Run: headless pygame with SDL's dummy video driver; simulated clock (each Clock.tick advances the game by its frame time, no real sleeping); random seed 0; keys injected as events and as key.get_pressed() state; mouse plan: one left click at the window centre at the start of phase 2, then a move to the lower-right quarter at the start of phase 3.
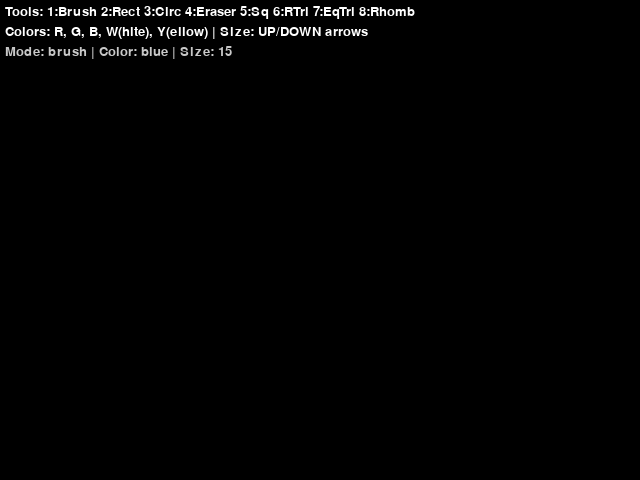
Frame 1 of 4 · flips 1–60 · no input
Frame 2 of 4 · flips 61–180 · clicked the window centre · tapped SPACE, RETURN · held RIGHT (→), D · screen unchanged from frame 1, image omitted
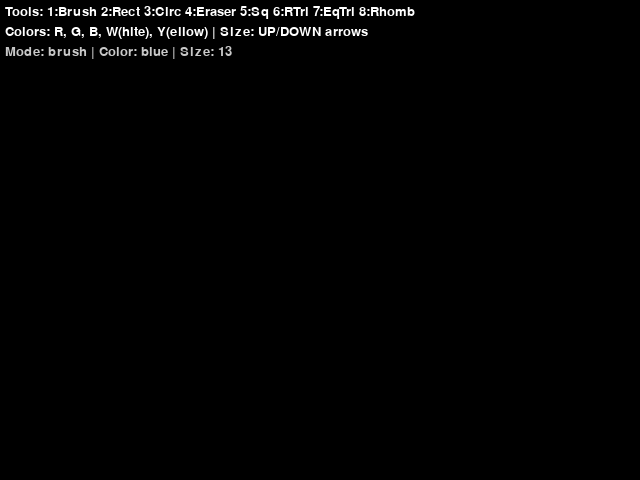
Frame 3 of 4 · flips 181–300 · moved the mouse to the lower-right quarter · held DOWN (↓), S
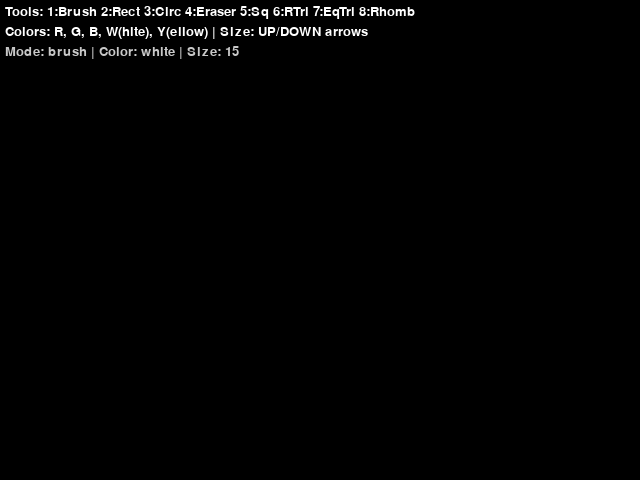
Frame 4 of 4 · flips 301–420 · held LEFT (←), A, UP (↑), W

The pygame program that drew these frames:

import pygame
import math

def main():
    pygame.init()
    screen = pygame.display.set_mode((640, 480))
    clock = pygame.time.Clock()
    font = pygame.font.SysFont(None, 20) 
    
    radius = 15
    mode = 'blue'
    tool = 'brush'

    canvas = pygame.Surface((640, 480))
    canvas.fill((0, 0, 0))
    
    drawing = False
    start_pos = (0, 0)
    last_pos = (0, 0)

    while True:
        
        pressed = pygame.key.get_pressed()
        
        alt_held = pressed[pygame.K_LALT] or pressed[pygame.K_RALT]
        ctrl_held = pressed[pygame.K_LCTRL] or pressed[pygame.K_RCTRL]
        
        for event in pygame.event.get():
            
         
            if event.type == pygame.QUIT:
                return
            if event.type == pygame.KEYDOWN:
                if event.key == pygame.K_w and ctrl_held:
                    return
                if event.key == pygame.K_F4 and alt_held:
                    return
                if event.key == pygame.K_ESCAPE:
                    return
            
               
                if event.key == pygame.K_r:
                    mode = 'red'
                elif event.key == pygame.K_g:
                    mode = 'green'
                elif event.key == pygame.K_b:
                    mode = 'blue'
                
                elif event.key == pygame.K_w:
                    mode = 'white'
                elif event.key == pygame.K_y:
                    mode = 'yellow'
                    
                
                elif event.key == pygame.K_UP:
                    radius = min(200, radius + 2)
                elif event.key == pygame.K_DOWN:
                    radius = max(1, radius - 2)

  
                elif event.key == pygame.K_1: tool = 'brush'
                elif event.key == pygame.K_2: tool = 'rect'
                elif event.key == pygame.K_3: tool = 'circle'
                elif event.key == pygame.K_4: tool = 'eraser'
                elif event.key == pygame.K_5: tool = 'square'
                elif event.key == pygame.K_6: tool = 'right_tri'
                elif event.key == pygame.K_7: tool = 'eq_tri'
                elif event.key == pygame.K_8: tool = 'rhombus'
            
            if event.type == pygame.MOUSEBUTTONDOWN:
                if event.button == 1: # left click
                   
                    drawing = True
                    start_pos = event.pos
                    last_pos = event.pos

            
            if event.type == pygame.MOUSEBUTTONUP:
                if event.button == 1:
                    drawing = False
                    end_pos = event.pos
                    

                    ex, ey = end_pos[0], end_pos[1]
                    sx, sy = start_pos[0], start_pos[1]
     
                    c = (0,0,255)
                    if mode == 'red': c = (255,0,0)
                    elif mode == 'green': c = (0,255,0)
                    elif mode == 'white': c = (255,255,255)
                    elif mode == 'yellow': c = (255,255,0)
                    
                    if tool == 'rect':
                        pygame.draw.rect(canvas, c, (min(sx, ex), min(sy, ey), abs(ex-sx), abs(ey-sy)), 2)
                    elif tool == 'circle':
                        r_circ = int(math.hypot(ex-sx, ey-sy))
                        pygame.draw.circle(canvas, c, start_pos, r_circ, 2)
                    elif tool == 'square':
                        side = min(abs(ex-sx), abs(ey-sy))
                        pygame.draw.rect(canvas, c, (min(sx, ex), min(sy, ey), side, side), 2)
                    elif tool == 'right_tri':
                        pygame.draw.polygon(canvas, c, [(min(sx,ex), min(sy,ey)), (min(sx,ex), max(sy,ey)), (max(sx,ex), max(sy,ey))], 2)
                    elif tool == 'eq_tri':
 
                        w = abs(ex-sx)
                        h = abs(ey-sy)
                        max_s = int(h * 2 / math.sqrt(3))
                        s = min(w, max_s)
                        if s > 0:
                            h_tri = int(s * math.sqrt(3) / 2)
                            left = min(sx, ex)
                            top = min(sy, ey)
                            pygame.draw.polygon(canvas, c, [(left + s//2, top), (left, top+h_tri), (left+s, top+h_tri)], 2)
                    elif tool == 'rhombus':
                        cx = (sx + ex) // 2
                        cy = (sy + ey) // 2
                        pygame.draw.polygon(canvas, c, [(cx, min(sy,ey)), (max(sx,ex), cy), (cx, max(sy,ey)), (min(sx,ex), cy)], 2)

            if event.type == pygame.MOUSEMOTION:

                if drawing:
                    if tool == 'brush':
                        drawLineBetween(canvas, 0, last_pos, event.pos, radius, mode)
                    elif tool == 'eraser':
                        drawLineBetween(canvas, 0, last_pos, event.pos, radius, 'black')
                    last_pos = event.pos
                

        screen.blit(canvas, (0, 0))
        

        screen.blit(font.render("Tools: 1:Brush 2:Rect 3:Circ 4:Eraser 5:Sq 6:RTri 7:EqTri 8:Rhomb", True, (255,255,255)), (5, 5))
        screen.blit(font.render("Colors: R, G, B, W(hite), Y(ellow) | Size: UP/DOWN arrows", True, (255,255,255)), (5, 25))
        screen.blit(font.render("Mode: " + tool + " | Color: " + mode + " | Size: " + str(radius), True, (200,200,200)), (5, 45))
        
        pygame.display.flip()
        clock.tick(60)

def drawLineBetween(screen, index, start, end, width, color_mode):

    if color_mode == 'blue':
        color = (0, 0, 255)
    elif color_mode == 'red':
        color = (255, 0, 0)
    elif color_mode == 'green':
        color = (0, 255, 0)
    elif color_mode == 'white':
        color = (255, 255, 255)
    elif color_mode == 'yellow':
        color = (255, 255, 0)
    elif color_mode == 'black':
        color = (0, 0, 0)
    
    dx = start[0] - end[0]
    dy = start[1] - end[1]
    iterations = max(abs(dx), abs(dy))
    
    if iterations == 0: 
        iterations = 1 
    
    for i in range(iterations):
        progress = 1.0 * i / iterations
        aprogress = 1 - progress
        x = int(aprogress * start[0] + progress * end[0])
        y = int(aprogress * start[1] + progress * end[1])
        pygame.draw.circle(screen, color, (x, y), width)

main()
